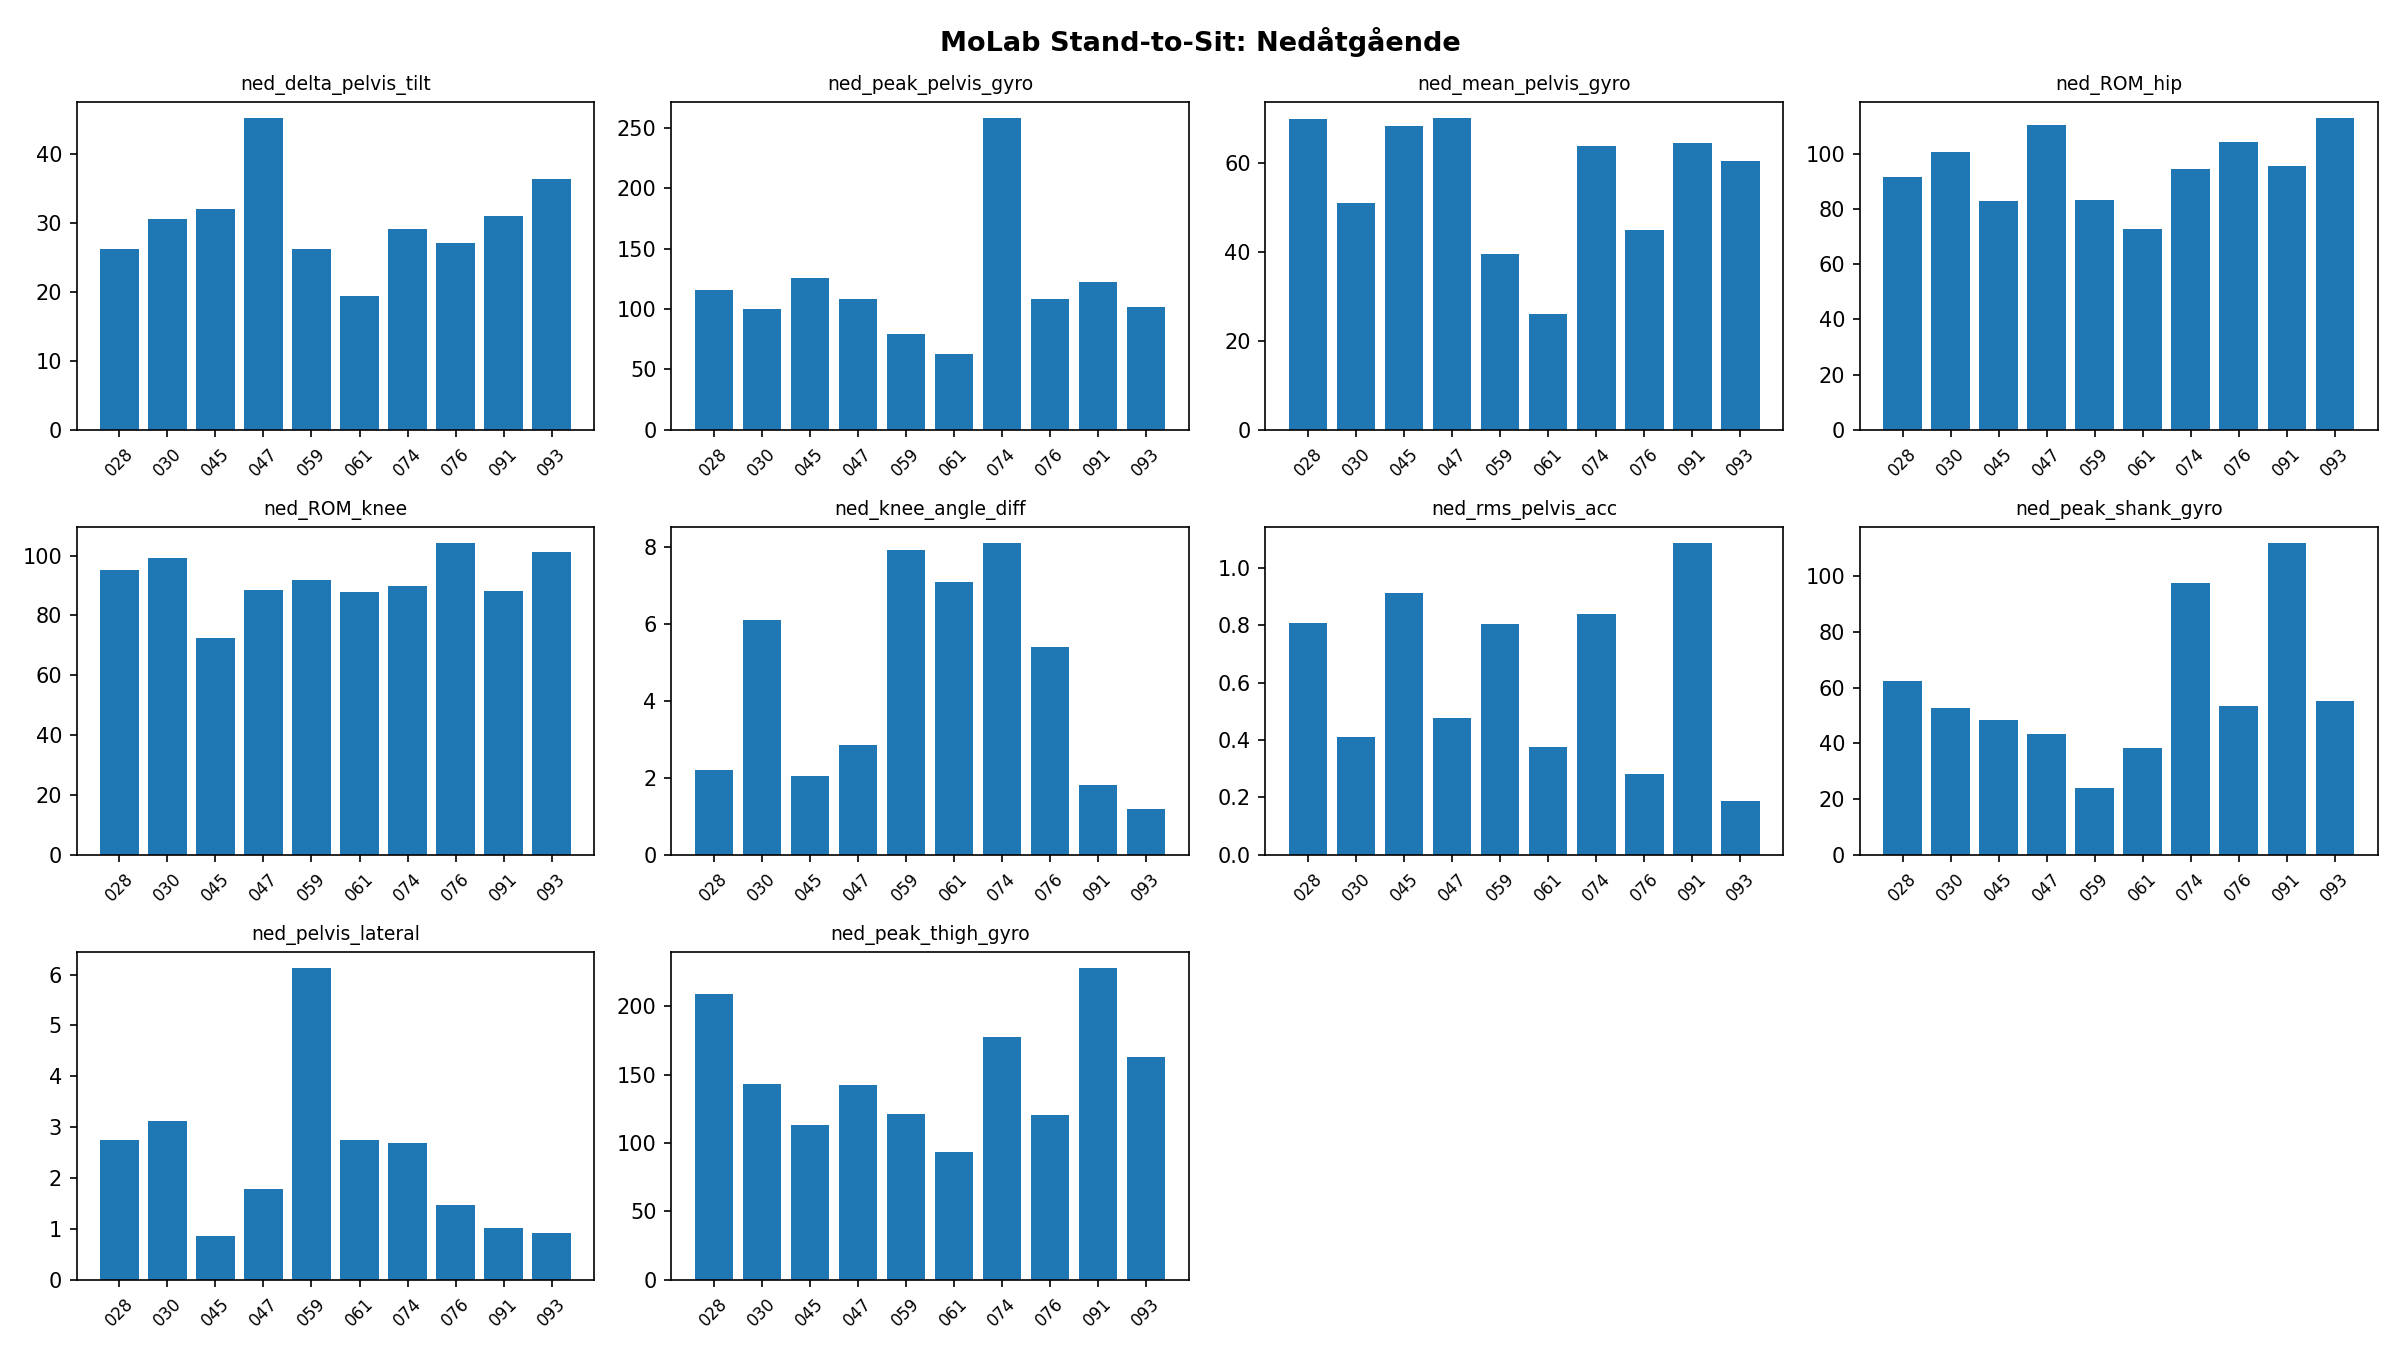

Values plotted in this chart, from the file beside it:
video, ned_delta_pelvis_tilt, ned_peak_pelvis_gyro, ned_mean_pelvis_gyro, ned_ROM_hip, ned_ROM_knee, ned_knee_angle_diff, ned_rms_pelvis_acc, ned_peak_shank_gyro, ned_pelvis_lateral, ned_peak_thigh_gyro
028, 26.28, 116, 70.1, 91.64, 95.1, 2.19, 0.8077, 62.51, 2.748, 209
030, 30.55, 99.88, 51.03, 100.5, 99.23, 6.105, 0.409, 52.53, 3.131, 143.3
045, 32.09, 125.7, 68.49, 82.77, 72.48, 2.052, 0.911, 48.38, 0.868, 113
047, 45.22, 108.7, 70.2, 110.3, 88.46, 2.855, 0.478, 43.48, 1.776, 142.5
059, 26.21, 79.37, 39.52, 83.29, 91.86, 7.91, 0.8052, 24.11, 6.128, 121.1
061, 19.39, 62.56, 26.12, 72.68, 87.77, 7.075, 0.3744, 38.51, 2.743, 93.23
074, 29.16, 258.4, 63.84, 94.39, 89.87, 8.09, 0.84, 97.65, 2.695, 177.3
076, 27.07, 108.3, 44.97, 104.2, 104.2, 5.399, 0.2807, 53.56, 1.476, 120.9
091, 30.97, 122.6, 64.53, 95.62, 88.12, 1.82, 1.086, 111.9, 1.016, 228.1
093, 36.4, 101.8, 60.45, 112.9, 101.3, 1.177, 0.1885, 55.18, 0.9256, 163.1
